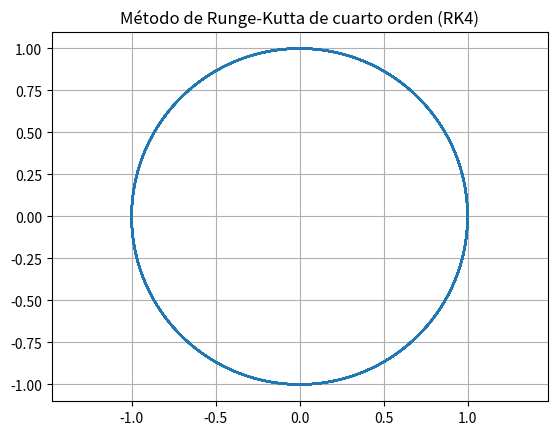

Reproduce this figure in Python.

import matplotlib.pyplot as plt
from numpy import array, zeros

N = 10000
Dt = 0.01
n_v = 2

U = zeros((N+1, n_v))
U[0, :] = array([1, 0])

def F(U):
    return array([U[1], -U[0]])

for n in range(N):

    # Runge-Kutta de cuarto orden
    k1 = F(U[n, :])
    k2 = F(U[n, :] + Dt/2 * k1)
    k3 = F(U[n, :] + Dt/2 * k2)
    k4 = F(U[n, :] + Dt * k3)

    U[n+1, :] = U[n, :] + Dt/6 * (k1 + 2*k2 + 2*k3 + k4)

plt.plot(U[:, 0], U[:, 1])
plt.title("Método de Runge-Kutta de cuarto orden (RK4)")
plt.axis('equal')
plt.grid(True)
plt.show()
